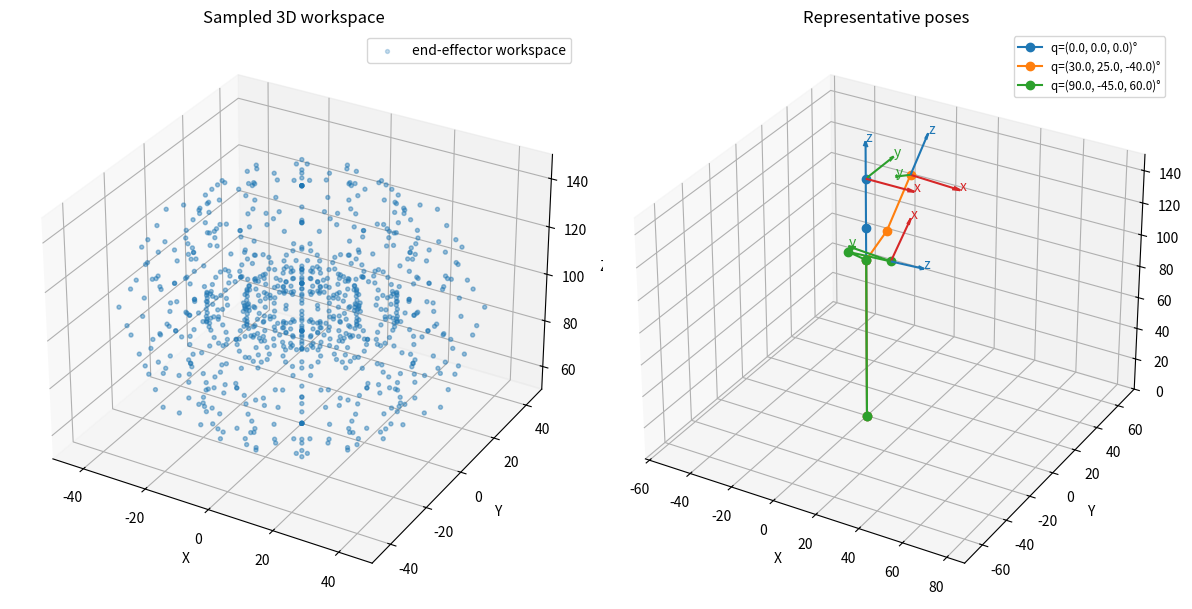

The script that saved this image:
"""Three-link serial mechanism workspace and pose visualization."""

from __future__ import annotations

import argparse
from dataclasses import dataclass

import matplotlib.pyplot as plt
import numpy as np


Vector = np.ndarray
Matrix = np.ndarray


@dataclass(frozen=True)
class Mechanism:
    """Link lengths and serial forward-kinematics model."""

    link_lengths: tuple[float, float, float] = (100.0, 20.0, 30.0)

    def forward_kinematics(self, angles_deg: tuple[float, float, float]) -> tuple[list[Vector], Matrix]:
        """Return joint positions and the end-frame rotation matrix.

        The model uses active rotations in the order Rz(q1) Ry(q2) Rx(q3).
        Each link starts along its own local positive z-axis.
        """
        q1, q2, q3 = np.deg2rad(angles_deg)
        l1, l2, l3 = self.link_lengths

        rotation_1 = rotation_z(q1)
        rotation_2 = rotation_y(q2)
        rotation_3 = rotation_x(q3)
        end_rotation = rotation_1 @ rotation_2 @ rotation_3
        local_z = np.array([0.0, 0.0, 1.0])

        base = np.zeros(3)
        joint_1 = base + rotation_1 @ (l1 * local_z)
        joint_2 = joint_1 + rotation_1 @ rotation_2 @ (l2 * local_z)
        end = joint_2 + end_rotation @ (l3 * local_z)

        return [base, joint_1, joint_2, end], end_rotation


def rotation_x(angle_rad: float) -> Matrix:
    """Return an active rotation about the x-axis."""
    cosine = np.cos(angle_rad)
    sine = np.sin(angle_rad)
    return np.array(
        [
            [1.0, 0.0, 0.0],
            [0.0, cosine, -sine],
            [0.0, sine, cosine],
        ]
    )


def rotation_y(angle_rad: float) -> Matrix:
    """Return an active rotation about the y-axis."""
    cosine = np.cos(angle_rad)
    sine = np.sin(angle_rad)
    return np.array(
        [
            [cosine, 0.0, sine],
            [0.0, 1.0, 0.0],
            [-sine, 0.0, cosine],
        ]
    )


def rotation_z(angle_rad: float) -> Matrix:
    """Return an active rotation about the z-axis."""
    cosine = np.cos(angle_rad)
    sine = np.sin(angle_rad)
    return np.array(
        [
            [cosine, -sine, 0.0],
            [sine, cosine, 0.0],
            [0.0, 0.0, 1.0],
        ]
    )


def sample_workspace(
    mechanism: Mechanism,
    angle_values_deg: np.ndarray,
) -> np.ndarray:
    """Sample end points for the Cartesian product of three angle arrays."""
    points = []
    for q1 in angle_values_deg:
        for q2 in angle_values_deg:
            for q3 in angle_values_deg:
                positions, _ = mechanism.forward_kinematics((q1, q2, q3))
                points.append(positions[-1])
    return np.asarray(points)


def set_equal_axes(axis: plt.Axes, points: np.ndarray) -> None:
    """Set equal 3D scale using the supplied points."""
    minimum = points.min(axis=0)
    maximum = points.max(axis=0)
    center = (minimum + maximum) / 2.0
    radius = max((maximum - minimum).max() / 2.0, 1.0)
    axis.set_xlim(center[0] - radius, center[0] + radius)
    axis.set_ylim(center[1] - radius, center[1] + radius)
    axis.set_zlim(center[2] - radius, center[2] + radius)


def draw_frame(axis: plt.Axes, origin: Vector, rotation: Matrix, scale: float) -> None:
    """Draw the x, y, and z axes of a frame."""
    colors = ("tab:red", "tab:green", "tab:blue")
    labels = ("x", "y", "z")
    for index, (color, label) in enumerate(zip(colors, labels)):
        direction = rotation[:, index] * scale
        axis.quiver(*origin, *direction, color=color, arrow_length_ratio=0.15)
        axis.text(*(origin + direction), label, color=color)


def plot_workspace(
    mechanism: Mechanism,
    workspace_points: np.ndarray,
    pose_angles: list[tuple[float, float, float]],
) -> None:
    """Plot sampled workspace and selected serial-link poses."""
    figure = plt.figure(figsize=(12, 6))
    workspace_axis = figure.add_subplot(121, projection="3d")
    workspace_axis.scatter(
        workspace_points[:, 0],
        workspace_points[:, 1],
        workspace_points[:, 2],
        s=8,
        alpha=0.25,
        label="end-effector workspace",
    )
    workspace_axis.set_title("Sampled 3D workspace")
    workspace_axis.set_xlabel("X")
    workspace_axis.set_ylabel("Y")
    workspace_axis.set_zlabel("Z")
    set_equal_axes(workspace_axis, workspace_points)
    workspace_axis.legend()

    pose_axis = figure.add_subplot(122, projection="3d")
    pose_points = [np.zeros(3)]
    frame_scale = sum(mechanism.link_lengths) * 0.15
    for angles in pose_angles:
        positions, end_rotation = mechanism.forward_kinematics(angles)
        pose_points.extend(positions)
        pose_axis.plot(
            [point[0] for point in positions],
            [point[1] for point in positions],
            [point[2] for point in positions],
            marker="o",
            label=f"q={angles}°",
        )
        draw_frame(pose_axis, positions[-1], end_rotation, frame_scale)

    pose_axis.set_title("Representative poses")
    pose_axis.set_xlabel("X")
    pose_axis.set_ylabel("Y")
    pose_axis.set_zlabel("Z")
    set_equal_axes(pose_axis, np.asarray(pose_points))
    pose_axis.legend(fontsize="small")
    figure.tight_layout()
    plt.show()


def parse_arguments() -> argparse.Namespace:
    """Parse command-line options."""
    parser = argparse.ArgumentParser(description=__doc__)
    parser.add_argument(
        "--step",
        type=float,
        default=30.0,
        help="Sampling step for all three joint angles in degrees.",
    )
    parser.add_argument(
        "--no-plot",
        action="store_true",
        help="Print the example pose without opening a plot window.",
    )
    return parser.parse_args()


def main() -> None:
    """Run the workspace sampling and visualization."""
    arguments = parse_arguments()
    if arguments.step <= 0.0 or arguments.step > 360.0:
        raise ValueError("--step must be greater than 0 and no greater than 360.")

    mechanism = Mechanism()
    sample_angles = np.arange(-180.0, 180.0, arguments.step)
    workspace_points = sample_workspace(mechanism, sample_angles)
    example_angles = (30.0, 25.0, -40.0)
    positions, end_rotation = mechanism.forward_kinematics(example_angles)

    print(f"Sample count: {len(workspace_points)}")
    print(f"Example angles (q1, q2, q3) [deg]: {example_angles}")
    print(f"End position [x, y, z]:\n{positions[-1]}")
    print(f"End rotation Rz(q1) @ Ry(q2) @ Rx(q3):\n{end_rotation}")

    if not arguments.no_plot:
        pose_angles = [
            (0.0, 0.0, 0.0),
            example_angles,
            (90.0, -45.0, 60.0),
        ]
        plot_workspace(mechanism, workspace_points, pose_angles)


if __name__ == "__main__":
    main()
